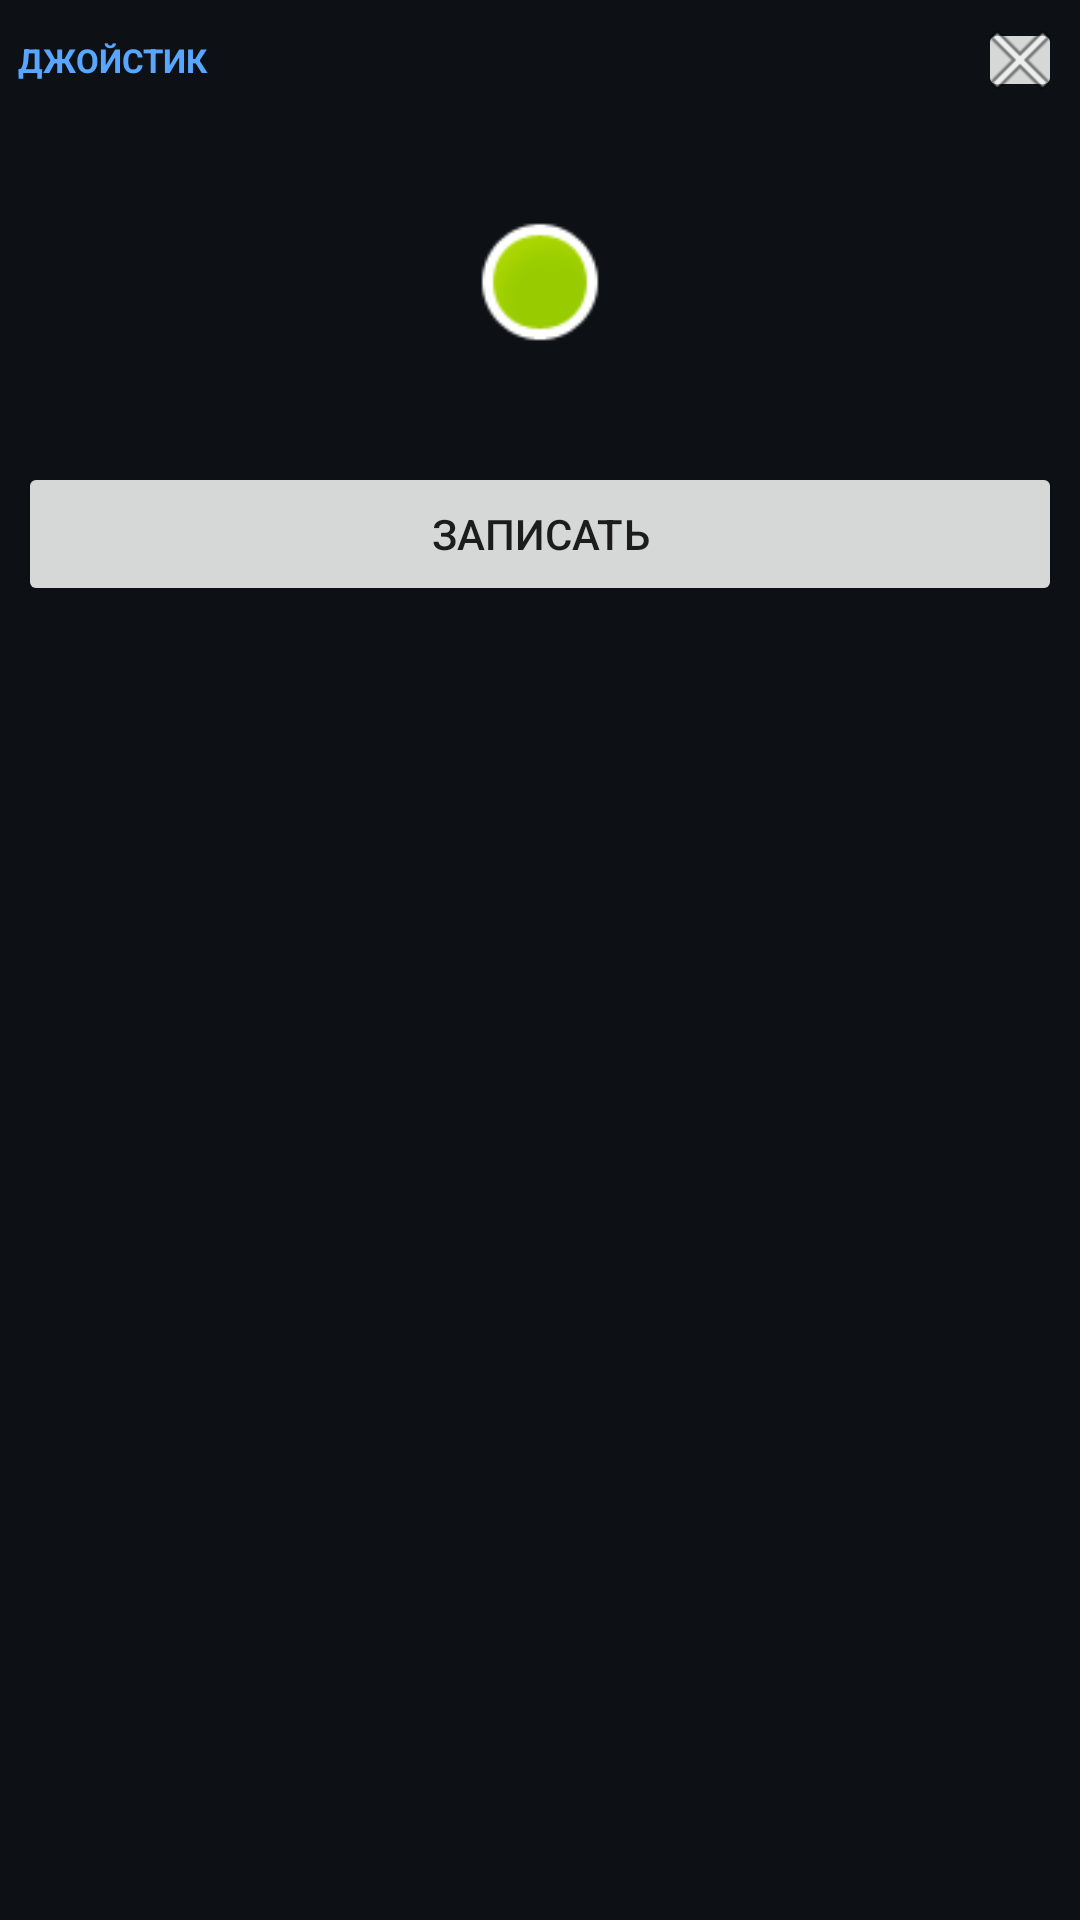

Reconstruct the res/layout file that produces this screen, plus the resources it refers to.
<!-- AndroidManifest.xml: application theme Theme.AutoTap -->
<!-- res/layout/floating_joystick_control.xml -->
<?xml version="1.0" encoding="utf-8"?>
<LinearLayout xmlns:android="http://schemas.android.com/apk/res/android"
    android:layout_width="160dp"
    android:layout_height="200dp"
    android:orientation="vertical"
    android:background="#D90D1117"
    android:padding="6dp">

    <LinearLayout
        android:layout_width="match_parent"
        android:layout_height="wrap_content"
        android:orientation="horizontal"
        android:gravity="center_vertical">
        <TextView
            android:id="@+id/handleMoveJoystick"
            android:layout_width="0dp"
            android:layout_height="wrap_content"
            android:layout_weight="1"
            android:text="@string/title_joystick"
            android:textColor="#58A6FF"
            android:textSize="11sp"
            android:textStyle="bold" />
        <ImageButton
            android:id="@+id/btnCloseJoystick"
            android:layout_width="28dp"
            android:layout_height="28dp"
            android:src="@android:drawable/ic_menu_close_clear_cancel"  android:importantForAccessibility="no" />
    </LinearLayout>

    <FrameLayout
        android:layout_width="match_parent"
        android:layout_height="120dp"
        android:layout_gravity="center">

        <View
            android:id="@+id/viewJoystickKnob"
            android:layout_width="44dp"
            android:layout_height="44dp"
            android:layout_gravity="center"
            android:background="@android:drawable/presence_online" />
    </FrameLayout>

    <Button
        android:id="@+id/btnRecordJoystick"
        android:layout_width="match_parent"
        android:layout_height="wrap_content"
        android:text="@string/btn_record_action" />
</LinearLayout>
<!-- resources referenced by this layout -->
<resources>
  <string name="btn_record_action">ЗАПИСАТЬ</string>
  <string name="title_joystick">ДЖОЙСТИК</string>
  <style name="Theme.AutoTap" parent="Theme.MaterialComponents.DayNight.NoActionBar">
          
          <item name="colorPrimary">#00F5D4</item>
          <item name="colorPrimaryVariant">#00BB9E</item>
          <item name="colorOnPrimary">#0D1117</item>
  
          <item name="colorSecondary">#58A6FF</item>
          <item name="colorSecondaryVariant">#1F6FEB</item>
          <item name="colorOnSecondary">#FFFFFF</item>
  
          
          <item name="android:colorBackground">#0D1117</item>
          <item name="colorSurface">#161B22</item>
          <item name="colorOnSurface">#C9D1D9</item>
  
          
          <item name="android:statusBarColor">#0D1117</item>
          <item name="android:navigationBarColor">#0D1117</item>
          <item name="android:windowLightStatusBar" tools:targetApi="m">false</item>
      </style>
</resources>
